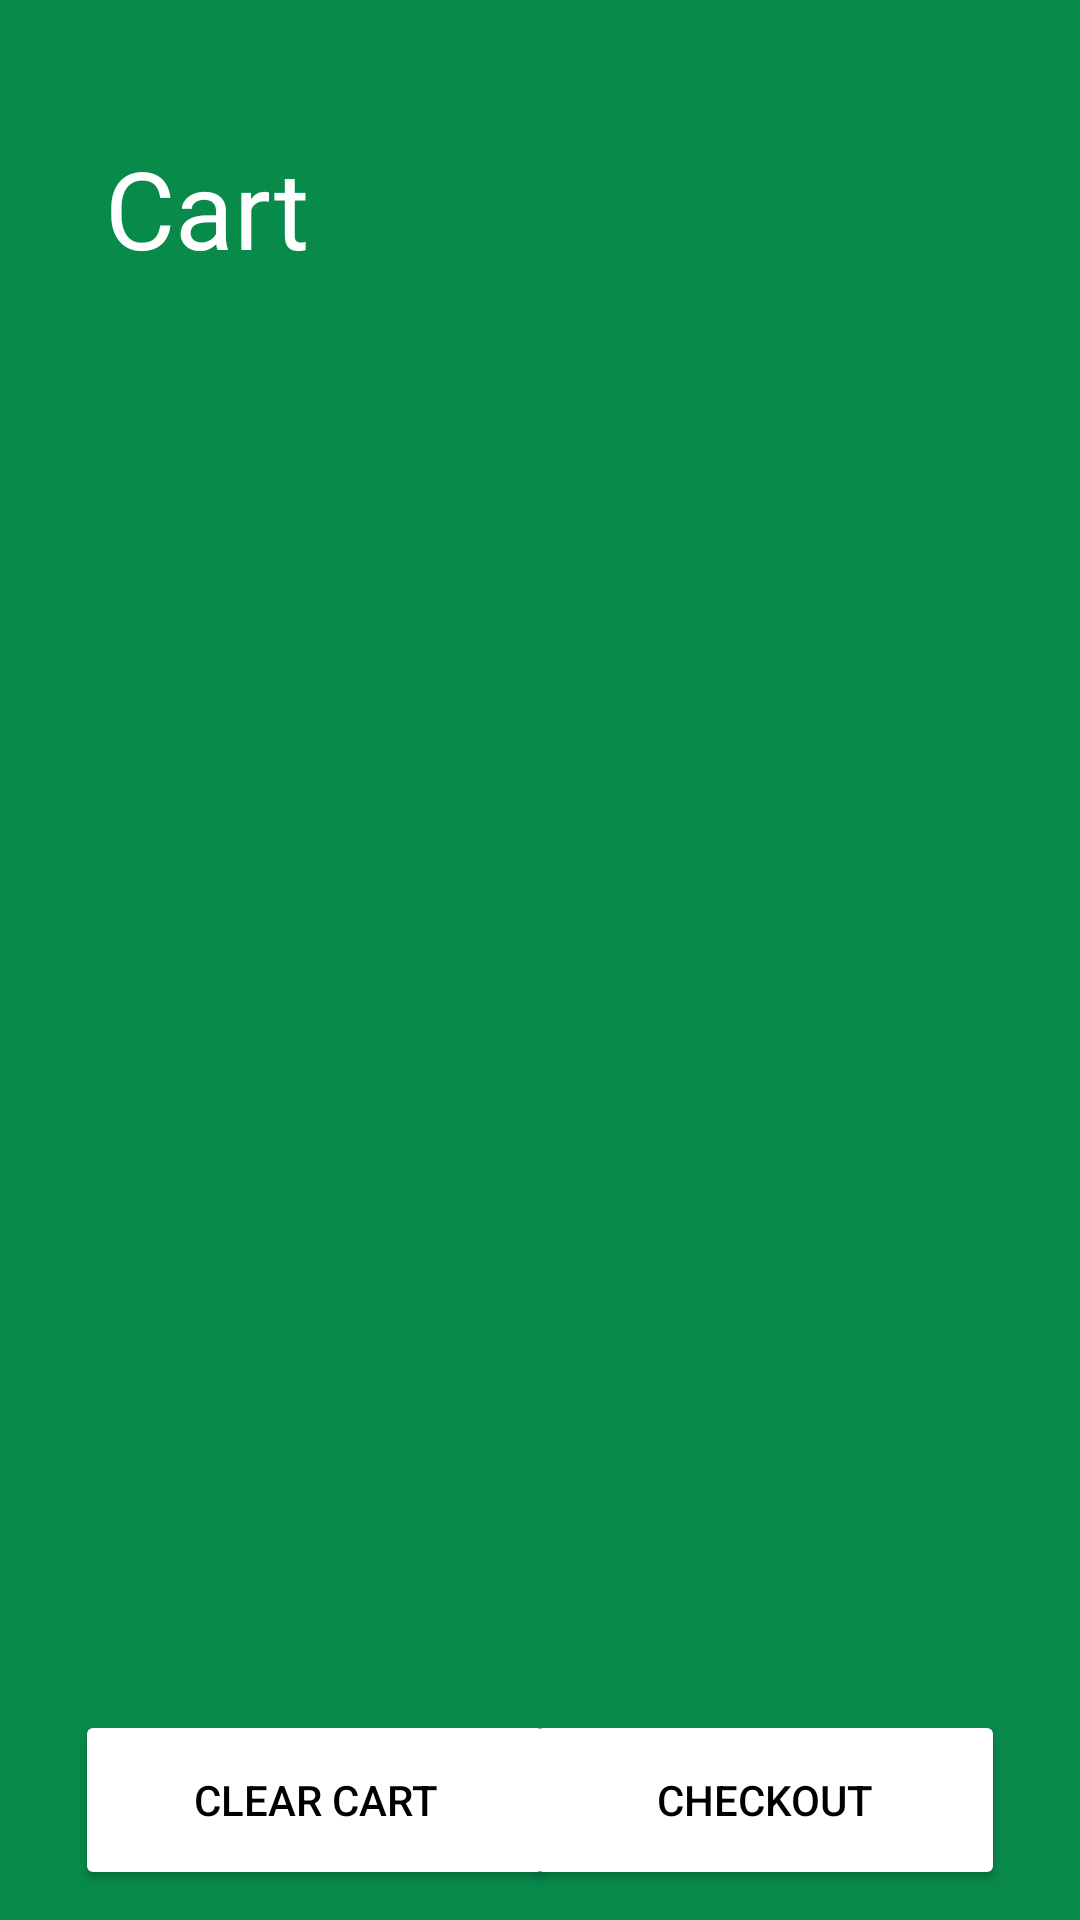

The Android layout XML behind this screen, and the referenced resources:
<!-- AndroidManifest.xml: application theme AppTheme -->
<!-- res/layout/fragment_cart.xml -->
<?xml version="1.0" encoding="utf-8"?>
<FrameLayout xmlns:android="http://schemas.android.com/apk/res/android"
    xmlns:tools="http://schemas.android.com/tools"
    android:layout_width="match_parent"
    xmlns:app="http://schemas.android.com/apk/res-auto"
    android:background="#088A4B"
    android:layout_height="match_parent"
    tools:context=".cartFragment">

    <TextView
        android:id="@+id/home_text"
        app:layout_constraintBottom_toBottomOf="parent"
        app:layout_constraintEnd_toEndOf="parent"
        app:layout_constraintHorizontal_bias="0.074"
        app:layout_constraintStart_toStartOf="parent"
        app:layout_constraintTop_toTopOf="parent"
        app:layout_constraintVertical_bias="0.114"
        android:layout_width="wrap_content"
        android:layout_height="wrap_content"
        android:layout_marginStart="35dp"
        android:layout_marginTop="45dp"
        android:fontFamily="sans-serif"
        android:text="Cart"
        android:textColor="#FFFFFF"
        android:textSize="36sp" />

    <androidx.recyclerview.widget.RecyclerView
        android:id="@+id/recyclerview_cart"
        android:layout_width="match_parent"
        android:layout_height="match_parent"
        android:layout_marginTop="100dp"
        android:layout_marginBottom="75dp"
        tools:listitem="@layout/recyclerview_row_cart" />

    <TextView
        android:id="@+id/textViewNoProductsInCartAvailable"
        android:layout_width="wrap_content"
        android:layout_height="wrap_content"
        android:layout_gravity="center"
        android:text="No Products In Cart"
        android:textStyle="bold"
        android:visibility="invisible"
        android:textSize="30sp"/>

    <Button
        android:id="@+id/buttonClearCart"
        android:layout_width="160dp"
        android:layout_height="60dp"
        android:layout_gravity="bottom|start"
        android:layout_marginStart="25dp"
        android:layout_marginBottom="10dp"
        android:backgroundTint="@color/white"
        android:textColor="#000000"
        android:text="Clear Cart" />

    <Button
        android:id="@+id/buttonCheckout"
        android:layout_width="160dp"
        android:layout_height="60dp"
        android:layout_gravity="bottom|end"
        android:layout_marginEnd="25dp"
        android:backgroundTint="@color/white"
        android:textColor="#000000"
        android:layout_marginBottom="10dp"
        android:text="Checkout" />

</FrameLayout>
<!-- res/layout/recyclerview_row_cart.xml (included above) -->
<?xml version="1.0" encoding="utf-8"?>
<androidx.constraintlayout.widget.ConstraintLayout xmlns:android="http://schemas.android.com/apk/res/android"
    xmlns:app="http://schemas.android.com/apk/res-auto"
    xmlns:tools="http://schemas.android.com/tools"
    android:layout_width="match_parent"
    android:layout_height="wrap_content"
    android:layout_marginStart="15dp"
    android:layout_marginTop="10px"
    android:layout_marginEnd="15dp"
    android:background="#196F3D">

    <ImageView
        android:id="@+id/imageViewProduct"
        android:layout_width="100dp"
        android:layout_height="100dp"
        android:layout_marginStart="8dp"
        android:layout_marginTop="10dp"
        android:layout_marginBottom="10dp"
        android:textAlignment="center"
        app:layout_constraintBottom_toBottomOf="parent"
        app:layout_constraintStart_toStartOf="parent"
        app:layout_constraintTop_toTopOf="parent"
        app:layout_constraintVertical_bias="0.0" />

    <TextView
        android:id="@+id/textViewProductName"
        android:layout_width="wrap_content"
        android:layout_height="wrap_content"
        android:layout_marginStart="8dp"
        android:maxWidth="240dp"
        android:padding="16dp"
        android:text="Product"
        android:textColor="#ffffff"
        android:textSize="16sp"
        android:textStyle="bold"
        app:layout_constraintBottom_toBottomOf="parent"
        app:layout_constraintStart_toEndOf="@+id/imageViewProduct"
        app:layout_constraintTop_toTopOf="parent"
        app:layout_constraintVertical_bias="0.149" />

    <TextView
        android:id="@+id/textViewProductPrice"
        android:layout_width="wrap_content"
        android:layout_height="wrap_content"
        android:layout_marginStart="8dp"
        android:maxWidth="240dp"
        android:padding="16dp"
        android:text="price"
        android:textColor="#ffffff"
        android:textSize="20sp"
        android:textStyle="bold"
        app:layout_constraintBottom_toBottomOf="parent"
        app:layout_constraintStart_toEndOf="@+id/imageViewProduct"
        app:layout_constraintTop_toTopOf="parent"
        app:layout_constraintVertical_bias="0.836" />

    <TextView
        android:id="@+id/textViewQuantityProductCart"
        android:layout_width="wrap_content"
        android:layout_height="wrap_content"
        android:layout_marginEnd="64dp"
        android:maxWidth="240dp"
        android:padding="16dp"
        android:text="1"
        android:textColor="#ffffff"
        android:textSize="24sp"
        app:layout_constraintBottom_toBottomOf="parent"
        app:layout_constraintEnd_toEndOf="parent"
        app:layout_constraintTop_toTopOf="parent"
        app:layout_constraintVertical_bias="0.927" />

    <Button
        android:id="@+id/buttonSubtractQuantity"
        android:layout_width="40dp"
        android:layout_height="40dp"
        android:text="-"
        app:layout_constraintBottom_toBottomOf="parent"
        app:layout_constraintEnd_toEndOf="@+id/buttonAddQuantity"
        app:layout_constraintHorizontal_bias="0.664"
        app:layout_constraintStart_toStartOf="parent"
        app:layout_constraintTop_toTopOf="parent"
        app:layout_constraintVertical_bias="0.8" />

    <Button
        android:id="@+id/buttonAddQuantity"
        android:layout_width="40dp"
        android:layout_height="40dp"
        android:layout_marginEnd="16dp"
        android:text="+"
        app:layout_constraintBottom_toBottomOf="parent"
        app:layout_constraintEnd_toEndOf="parent"
        app:layout_constraintTop_toTopOf="parent"
        app:layout_constraintVertical_bias="0.8" />


</androidx.constraintlayout.widget.ConstraintLayout>
<!-- resources referenced by this layout -->
<resources>
  <color name="white">#ffffff</color>
  <style name="AppTheme" parent="Theme.MaterialComponents.Light.NoActionBar">
          
          <item name="colorPrimary">@color/colorPrimary</item>
          <item name="colorPrimaryDark">@color/colorPrimaryDark</item>
          <item name="colorAccent">@color/colorAccent</item>
      </style>
  <color name="colorPrimary">#088A29</color>
  <color name="colorPrimaryDark">#088A29</color>
  <color name="colorAccent">#03DAC5</color>
</resources>
